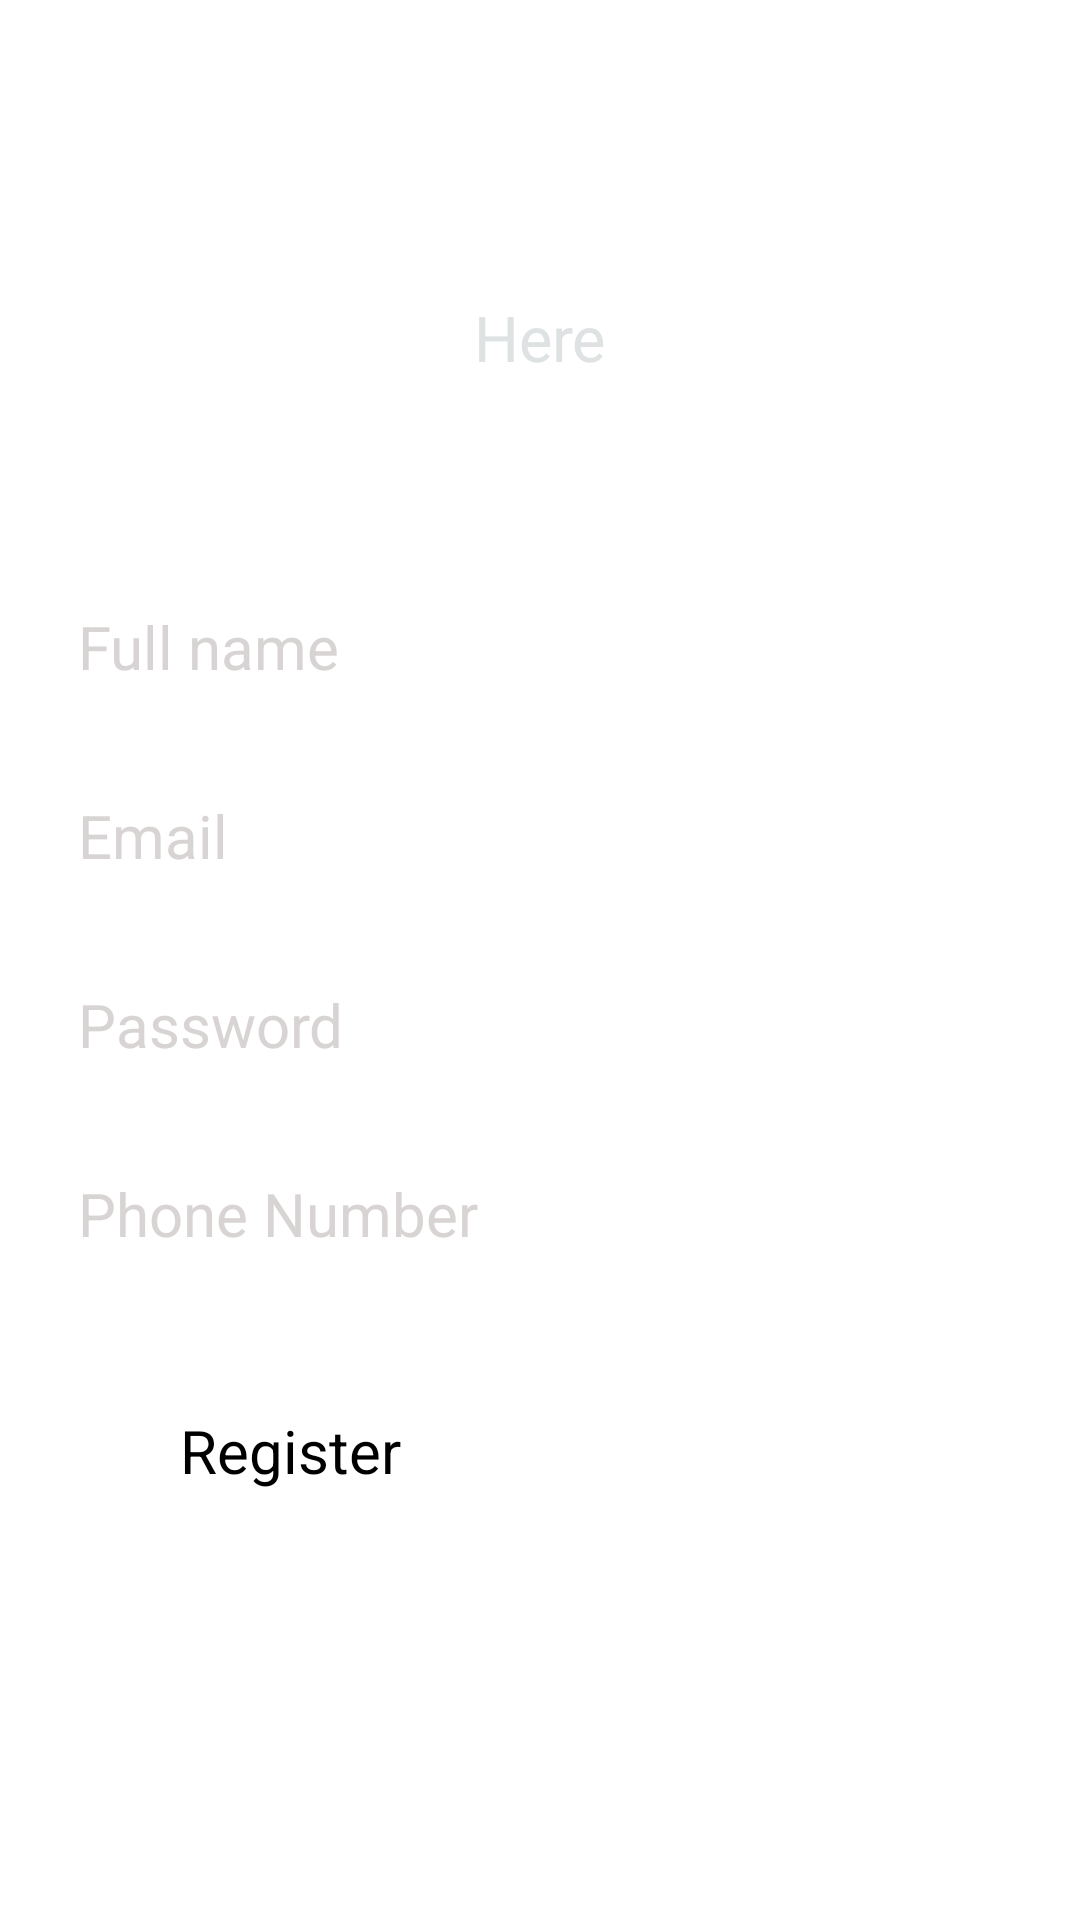

The Android layout XML behind this screen, and the referenced resources:
<!-- AndroidManifest.xml: application theme Theme.MyMusicPlayer -->
<!-- res/layout/activity_register.xml -->
<?xml version="1.0" encoding="utf-8"?>
<androidx.constraintlayout.widget.ConstraintLayout xmlns:android="http://schemas.android.com/apk/res/android"
    xmlns:app="http://schemas.android.com/apk/res-auto"
    xmlns:tools="http://schemas.android.com/tools"
    android:layout_width="match_parent"
    android:layout_height="match_parent"
    android:background="@drawable/bc"
    tools:context=".Register">

    <TextView
        android:id="@+id/textView"
        android:layout_width="wrap_content"
        android:layout_height="wrap_content"
        android:text="Sign Up"
        android:textColor="#FFF"
        android:textSize="35sp"
        app:layout_constraintBottom_toBottomOf="parent"
        app:layout_constraintEnd_toEndOf="parent"
        app:layout_constraintStart_toStartOf="parent"
        app:layout_constraintTop_toTopOf="parent"
        app:layout_constraintVertical_bias="0.07"
        />

    <TextView
        android:id="@+id/textView2"
        android:layout_width="wrap_content"
        android:layout_height="wrap_content"
        android:layout_marginTop="10dp"
        android:text="Here"
        android:textColor="#DFE2E3"
        android:textSize="21dp"
        app:layout_constraintEnd_toEndOf="parent"
        app:layout_constraintStart_toStartOf="parent"
        app:layout_constraintTop_toBottomOf="@+id/textView"

        />

     <EditText
         android:id="@+id/fullname"
         android:layout_width="0dp"
         android:layout_height="wrap_content"
         android:layout_marginStart="16dp"
         android:layout_marginEnd="16dp"
         android:ems="10"
         android:hint="Full name"
         android:inputType="textPersonName"
         android:padding="10dp"
         android:textColor="#FFF"
         android:textColorHint="#D8D4D4"
         android:textSize="20sp"
         app:layout_constraintBottom_toBottomOf="parent"
         app:layout_constraintEnd_toEndOf="parent"
         app:layout_constraintStart_toStartOf="parent"
         app:layout_constraintTop_toBottomOf="@+id/textView2"
         app:layout_constraintVertical_bias="0.1399999"

         />

      <EditText
        android:id="@+id/Email"
        android:layout_width="0dp"
        android:layout_height="wrap_content"
        android:layout_marginStart="16dp"
        android:layout_marginEnd="16dp"
          android:layout_marginTop="16dp"
        android:ems="10"
        android:hint="Email"
        android:inputType="textPersonName"
        android:padding="10dp"
        android:textColor="#FFF"
        android:textColorHint="#D8D4D4"
        android:textSize="20sp"
        app:layout_constraintEnd_toEndOf="parent"
        app:layout_constraintStart_toStartOf="parent"
        app:layout_constraintTop_toBottomOf="@+id/fullname"

        />

    <EditText
        android:id="@+id/password"
        android:layout_width="0dp"
        android:layout_height="wrap_content"
        android:layout_marginStart="16dp"
        android:layout_marginEnd="16dp"
        android:layout_marginTop="16dp"
        android:ems="10"
        android:hint="Password"
        android:inputType="textPersonName"
        android:padding="10dp"
        android:textColor="#FFF"
        android:textColorHint="#D8D4D4"
        android:textSize="20sp"
        app:layout_constraintEnd_toEndOf="parent"
        app:layout_constraintStart_toStartOf="parent"
        app:layout_constraintTop_toBottomOf="@+id/Email"

        />

    <EditText
        android:id="@+id/phone"
        android:layout_width="0dp"
        android:layout_height="wrap_content"
        android:layout_marginStart="16dp"
        android:layout_marginEnd="16dp"
        android:layout_marginTop="16dp"
        android:ems="10"
        android:hint="Phone Number"
        android:inputType="textPersonName"
        android:padding="10dp"
        android:textColor="#FFF"
        android:textColorHint="#D8D4D4"
        android:textSize="20sp"
        app:layout_constraintEnd_toEndOf="parent"
        app:layout_constraintStart_toStartOf="parent"
        app:layout_constraintTop_toBottomOf="@+id/password"

        />

    <Button
        android:id="@+id/registerbtn"
        android:layout_width="0dp"
        android:layout_height="wrap_content"
        android:layout_marginStart="50dp"
        android:layout_marginEnd="50dp"
        android:layout_marginTop="32dp"
        android:text="Register"
        android:textSize="20sp"
        android:padding="10dp"
        app:layout_constraintEnd_toEndOf="parent"
        app:layout_constraintStart_toStartOf="parent"
        app:layout_constraintTop_toBottomOf="@+id/phone"
        android:backgroundTint="#004bef"
        />

    <TextView
        android:id="@+id/createtext"
        android:layout_width="wrap_content"
        android:layout_height="wrap_content"
        android:layout_marginTop="18dp"
        android:text="Already Account ? Login Here"
        android:textSize="17dp"
        android:textColor="@color/av_yellow"
        app:layout_constraintEnd_toEndOf="parent"
        app:layout_constraintStart_toStartOf="parent"
        app:layout_constraintTop_toBottomOf="@+id/registerbtn"

        />

    <ProgressBar
        android:id="@+id/progressBar"
        style="?android:attr/progressBarStyle"
        android:layout_width="wrap_content"
        android:layout_height="wrap_content"
        android:visibility="invisible"
        app:layout_constraintBottom_toBottomOf="parent"
        app:layout_constraintEnd_toEndOf="parent"
        app:layout_constraintStart_toStartOf="parent"
        app:layout_constraintTop_toBottomOf="@+id/createtext"
        app:layout_constraintVertical_bias="0.26"

        />






</androidx.constraintlayout.widget.ConstraintLayout>
<!-- resources referenced by this layout -->
<resources>
  <style name="Theme.MyMusicPlayer" parent="Theme.AppCompat.Light.DarkActionBar">
          
          <item name="colorPrimary">#FF362E</item>
          <item name="colorPrimaryVariant">#FF362E</item>
          <item name="colorOnPrimary">#FF362E</item>
          
          <item name="colorSecondary">#FF362E</item>
          <item name="colorSecondaryVariant">#FF362E</item>
          <item name="colorOnSecondary">#FF362E</item>
          
          <item name="android:statusBarColor">?attr/colorPrimaryVariant</item>
          
      </style>
</resources>
